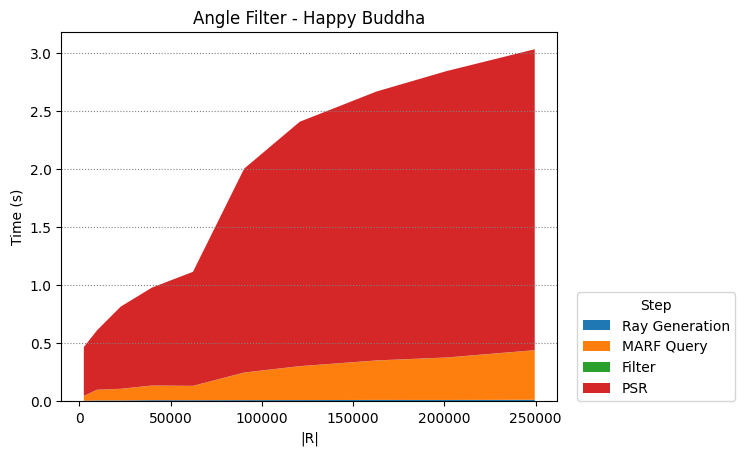

Source data for this figure (header and first rows):
Ray Generation, MARF Query, Filter, PSR
2450, 9702, 22650, 39800, 62250, 90300, 120756, 162812, 201152, 249500
0.004198, 0.006564, 0.00652, 0.009059, 0.008803, 0.009488, 0.009864, 0.01115, 0.01087, 0.01231
0.04068, 0.09133, 0.09956, 0.1252, 0.1228, 0.2368, 0.2914, 0.3394, 0.3647, 0.4263
0.0009358, 0.00103, 0.0009361, 0.0009295, 0.0008458, 0.001035, 0.0008501, 0.0009138, 0.00109, 0.001107
0.4205, 0.5122, 0.7078, 0.8436, 0.982, 1.756, 2.105, 2.316, 2.466, 2.592
